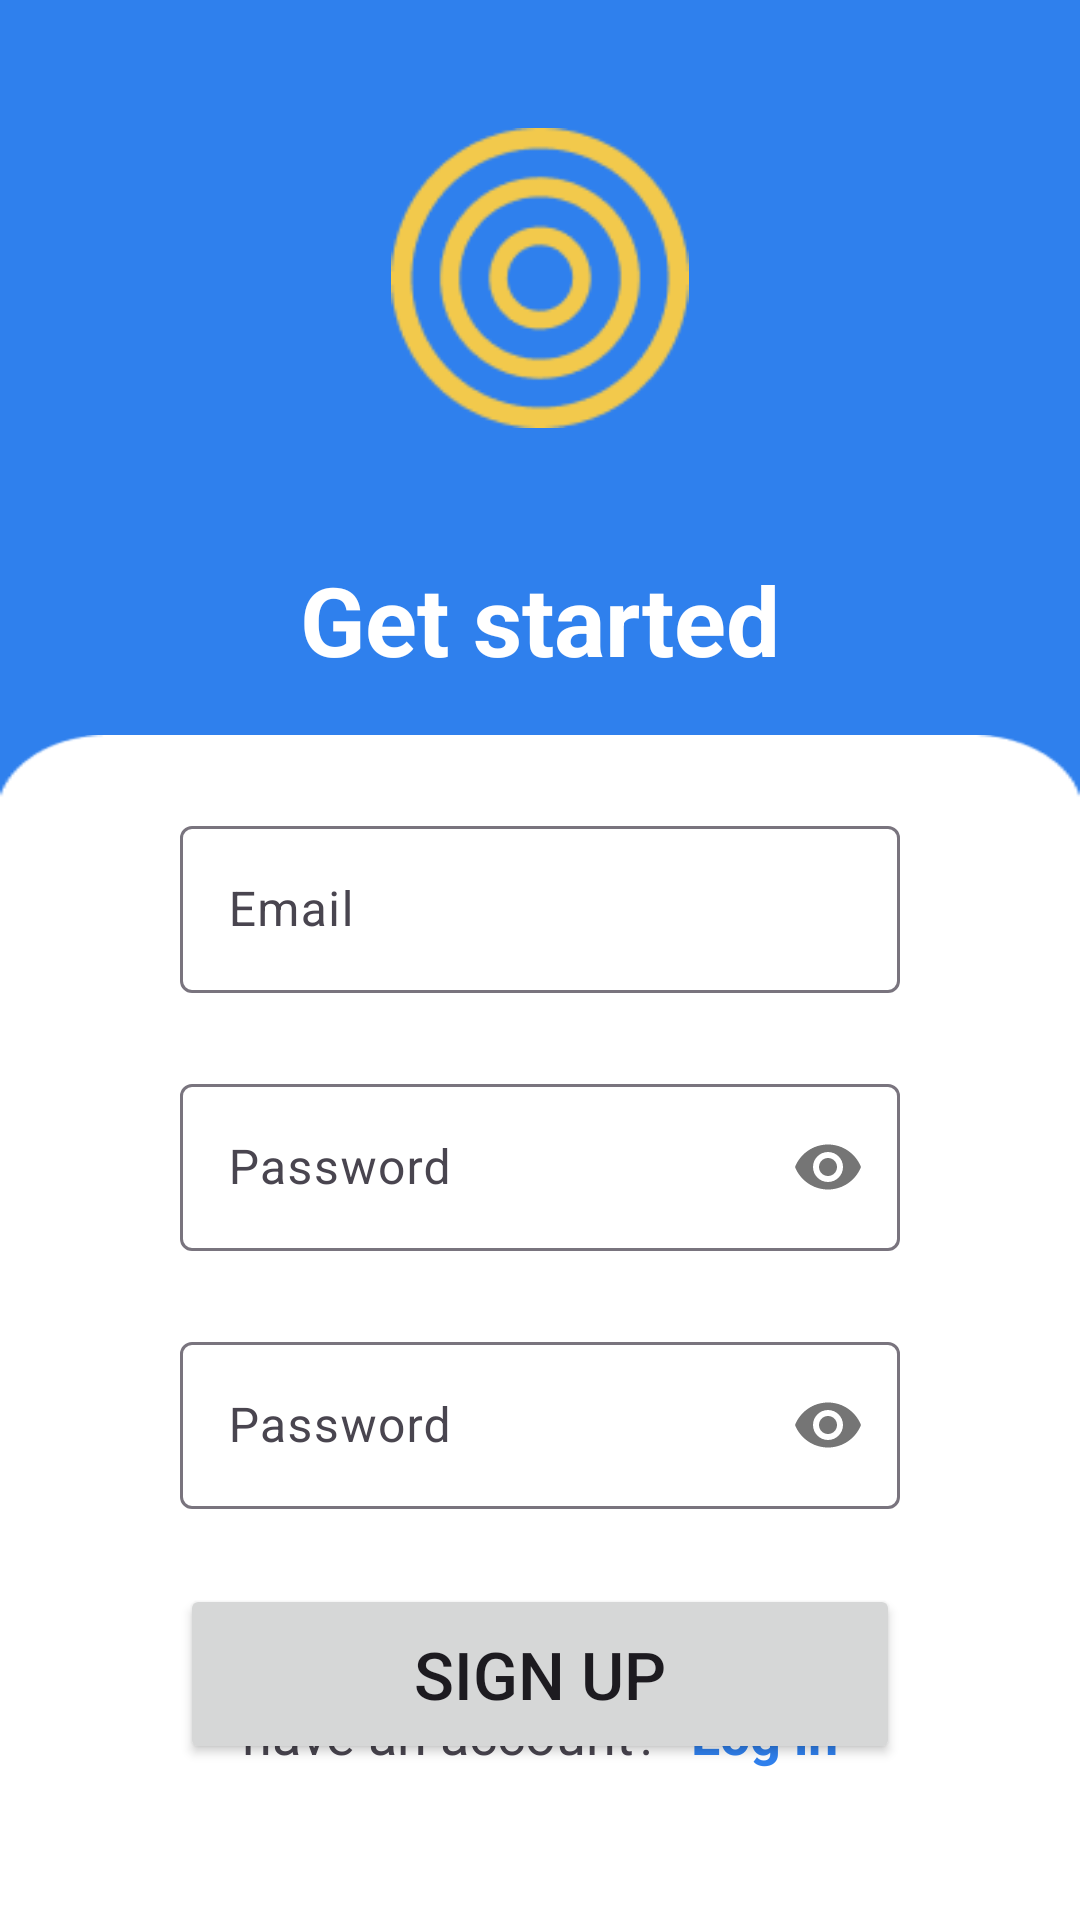

Android layout source for this screen:
<!-- AndroidManifest.xml: application theme Theme.ToDo -->
<!-- res/layout/fragment_sign_up.xml -->
<?xml version="1.0" encoding="utf-8"?>
<androidx.constraintlayout.widget.ConstraintLayout xmlns:android="http://schemas.android.com/apk/res/android"
    xmlns:app="http://schemas.android.com/apk/res-auto"
    xmlns:tools="http://schemas.android.com/tools"
    android:layout_width="match_parent"
    android:background="@color/myPrimary"
    android:layout_height="match_parent"
    tools:context=".presentation.auth.SignUpFragment">

    <ImageView
        android:layout_width="100dp"
        android:layout_height="100dp"
        android:src="@drawable/sun"
        app:layout_constraintStart_toStartOf="parent"
        app:layout_constraintEnd_toEndOf="parent"
        app:layout_constraintTop_toTopOf="parent"
        app:layout_constraintBottom_toTopOf="@id/txtGetStarted"/>

    <ImageView
        android:layout_width="0dp"
        android:layout_height="0dp"
        android:scaleType="fitXY"
        android:src="@drawable/bg"
        app:layout_constraintBottom_toBottomOf="parent"
        app:layout_constraintEnd_toEndOf="parent"
        app:layout_constraintStart_toStartOf="parent"
        app:layout_constraintTop_toBottomOf="@id/guideTop" />

    <TextView
        android:id="@+id/txtGetStarted"
        android:layout_width="wrap_content"
        android:layout_height="wrap_content"
        android:text="@string/get_started"
        android:textSize="32sp"
        android:textStyle="bold"
        app:layout_constraintEnd_toEndOf="parent"
        app:layout_constraintStart_toStartOf="parent"
        android:textColor="@color/white"
        android:layout_marginBottom="17dp"
        app:layout_constraintBottom_toTopOf="@id/guideTop" />






    <com.google.android.material.textfield.TextInputLayout
        android:id="@+id/loEmail"
        android:layout_width="0dp"
        android:layout_height="wrap_content"
        android:layout_marginTop="@dimen/text_input_inBetween"
        app:layout_constraintEnd_toEndOf="@id/guideEnd"
        app:layout_constraintStart_toStartOf="@id/guideStart"
        app:layout_constraintTop_toBottomOf="@id/guideTop">

        <com.google.android.material.textfield.TextInputEditText
            android:id="@+id/edtEmail"
            android:layout_width="match_parent"
            android:layout_height="match_parent"
            android:hint="@string/email"
            android:inputType="textEmailAddress" />
    </com.google.android.material.textfield.TextInputLayout>


    <com.google.android.material.textfield.TextInputLayout
        android:id="@+id/loPass"
        android:layout_width="0dp"
        android:layout_height="wrap_content"
        android:layout_marginTop="@dimen/text_input_inBetween"
        app:layout_constraintEnd_toEndOf="@id/guideEnd"
        app:layout_constraintStart_toStartOf="@id/guideStart"
        app:layout_constraintTop_toBottomOf="@id/loEmail"
        app:passwordToggleEnabled="true">

        <com.google.android.material.textfield.TextInputEditText
            android:id="@+id/edtPass"
            android:layout_width="match_parent"
            android:layout_height="match_parent"
            android:hint="@string/password"
            android:inputType="textPassword" />
    </com.google.android.material.textfield.TextInputLayout>

    <com.google.android.material.textfield.TextInputLayout
        android:id="@+id/loPassAgain"
        android:layout_width="0dp"
        android:layout_height="wrap_content"
        android:layout_marginTop="@dimen/text_input_inBetween"
        app:layout_constraintEnd_toEndOf="@id/guideEnd"
        app:layout_constraintStart_toStartOf="@id/guideStart"
        app:layout_constraintTop_toBottomOf="@id/loPass"
        app:passwordToggleEnabled="true">

        <com.google.android.material.textfield.TextInputEditText
            android:id="@+id/edtPassAgain"
            android:layout_width="match_parent"
            android:layout_height="match_parent"
            android:hint="@string/password"
            android:inputType="textPassword" />
    </com.google.android.material.textfield.TextInputLayout>

    <Button
        android:id="@+id/btnSignUp"
        android:layout_width="0dp"
        android:layout_height="60dp"
        android:layout_marginTop="@dimen/text_input_inBetween"
        android:text="@string/sign_up"
        android:textAllCaps="true"
        android:textSize="22sp"
        app:layout_constraintEnd_toEndOf="@id/guideEnd"
        app:layout_constraintStart_toStartOf="@id/guideStart"
        app:layout_constraintTop_toBottomOf="@id/loPassAgain" />

    <LinearLayout
        android:layout_width="wrap_content"
        android:layout_height="wrap_content"
        android:layout_marginBottom="50dp"
        android:gravity="center_vertical"
        app:layout_constraintBottom_toBottomOf="parent"
        app:layout_constraintEnd_toEndOf="@id/guideEnd"
        app:layout_constraintStart_toStartOf="@id/guideStart">

        <TextView
            android:layout_width="wrap_content"
            android:layout_height="wrap_content"
            android:textSize="18dp"
            android:text="@string/have_an_account" />

        <TextView
            android:id="@+id/txtLogin"
            android:layout_width="wrap_content"
            android:layout_height="wrap_content"
            android:layout_marginStart="10dp"
            android:text="@string/log_in"
            android:textSize="18dp"
            android:textColor="@color/myPrimary"
            android:textStyle="bold" />

    </LinearLayout>


    <androidx.constraintlayout.widget.Guideline
        android:id="@+id/guideStart"
        android:layout_width="wrap_content"
        android:layout_height="wrap_content"
        android:orientation="vertical"
        app:layout_constraintGuide_begin="60dp" />

    <androidx.constraintlayout.widget.Guideline
        android:id="@+id/guideEnd"
        android:layout_width="wrap_content"
        android:layout_height="wrap_content"
        android:orientation="vertical"
        app:layout_constraintGuide_end="60dp" />

    <androidx.constraintlayout.widget.Guideline
        android:id="@+id/guideTop"
        android:layout_width="wrap_content"
        android:layout_height="wrap_content"
        android:orientation="horizontal"
        app:layout_constraintGuide_begin="245dp" />

</androidx.constraintlayout.widget.ConstraintLayout>
<!-- resources referenced by this layout -->
<resources>
  <color name="myPrimary">#2F80ED</color>
  <color name="white">#FFFFFFFF</color>
  <dimen name="text_input_inBetween">25dp</dimen>
  <!-- drawable bg: png bitmap (drawable, 2565 bytes) -->
  <!-- drawable sun: png bitmap (drawable, 4862 bytes) -->
  <string name="email">Email</string>
  <string name="get_started">Get started</string>
  <string name="have_an_account">have an account?</string>
  <string name="log_in">Log in</string>
  <string name="password">Password</string>
  <string name="sign_up">Sign up</string>
  <style name="Theme.ToDo" parent="Base.Theme.ToDo" />
  <style name="Base.Theme.ToDo" parent="Theme.Material3.DayNight.NoActionBar">
          
          <item name="colorPrimary">@color/myPrimary</item>
          <item name="colorOnPrimary">@color/white</item>
          <item name="colorAccent">@color/myYellow</item>
      </style>
  <color name="myYellow">#F2C94C</color>
</resources>
